Run: headless pygame with SDL's dummy video driver; simulated clock (each Clock.tick advances the game by its frame time, no real sleeping); random seed 0; keys injected as events and as key.get_pressed() state; no mouse input.
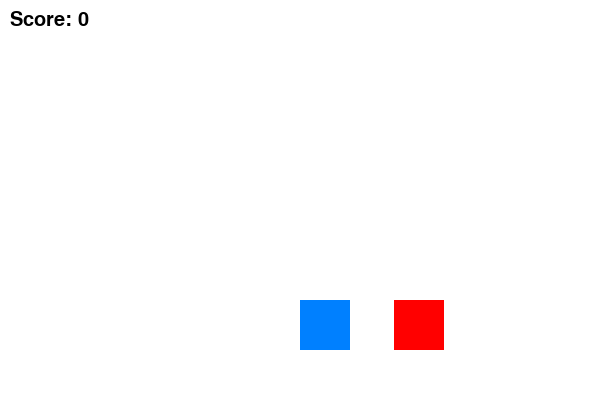
Frame 1 of 2 · flips 1–60 · no input
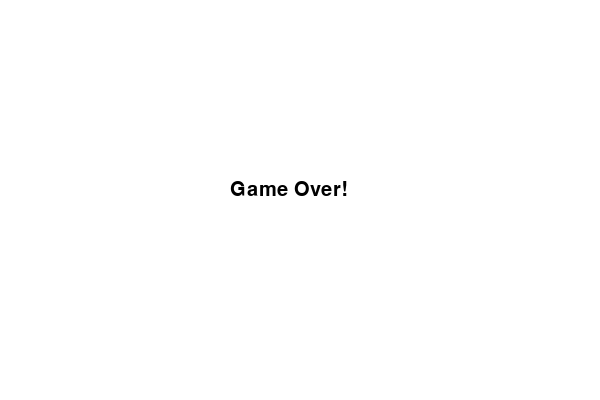
Frame 2 of 2 · flips 61–180 · tapped SPACE, RETURN · held RIGHT (→), D (game ended)

The pygame program that drew these frames:

import pygame
import random
import sys

# Initialize pygame
pygame.init()

# Screen settings
WIDTH, HEIGHT = 600, 400
screen = pygame.display.set_mode((WIDTH, HEIGHT))
pygame.display.set_caption("Dodge the Falling Blocks")

# Colors
WHITE = (255, 255, 255)
PLAYER_COLOR = (0, 128, 255)
ENEMY_COLOR = (255, 0, 0)

# Player settings
player_size = 50
player_pos = [WIDTH // 2, HEIGHT - 2 * player_size]
player_speed = 10

# Enemy settings
enemy_size = 50
enemy_pos = [random.randint(0, WIDTH - enemy_size), 0]
enemy_speed = 5

# Clock
clock = pygame.time.Clock()
font = pygame.font.SysFont("Arial", 30)

score = 0

def detect_collision(player_pos, enemy_pos):
    px, py = player_pos
    ex, ey = enemy_pos
    return (
        ex < px + player_size and
        ex + enemy_size > px and
        ey < py + player_size and
        ey + enemy_size > py
    )

# Game loop
running = True
while running:
    screen.fill(WHITE)

    for event in pygame.event.get():
        if event.type == pygame.QUIT:
            running = False

    # Player movement
    keys = pygame.key.get_pressed()
    if keys[pygame.K_LEFT] and player_pos[0] > 0:
        player_pos[0] -= player_speed
    if keys[pygame.K_RIGHT] and player_pos[0] < WIDTH - player_size:
        player_pos[0] += player_speed

    # Move enemy
    enemy_pos[1] += enemy_speed
    if enemy_pos[1] > HEIGHT:
        enemy_pos[1] = 0
        enemy_pos[0] = random.randint(0, WIDTH - enemy_size)
        score += 1
        enemy_speed += 0.2  # Increase difficulty gradually

    # Check for collision
    if detect_collision(player_pos, enemy_pos):
        text = font.render("Game Over!", True, (0, 0, 0))
        screen.blit(text, (WIDTH // 2 - 70, HEIGHT // 2 - 20))
        pygame.display.update()
        pygame.time.wait(2000)
        pygame.quit()
        sys.exit()

    # Draw player and enemy
    pygame.draw.rect(screen, PLAYER_COLOR, (*player_pos, player_size, player_size))
    pygame.draw.rect(screen, ENEMY_COLOR, (*enemy_pos, enemy_size, enemy_size))

    # Show score
    score_text = font.render(f"Score: {score}", True, (0, 0, 0))
    screen.blit(score_text, (10, 10))

    pygame.display.update()
    clock.tick(30)
